Run: headless pygame with SDL's dummy video driver; simulated clock (each Clock.tick advances the game by its frame time, no real sleeping); random seed 0; keys injected as events and as key.get_pressed() state; no mouse input.
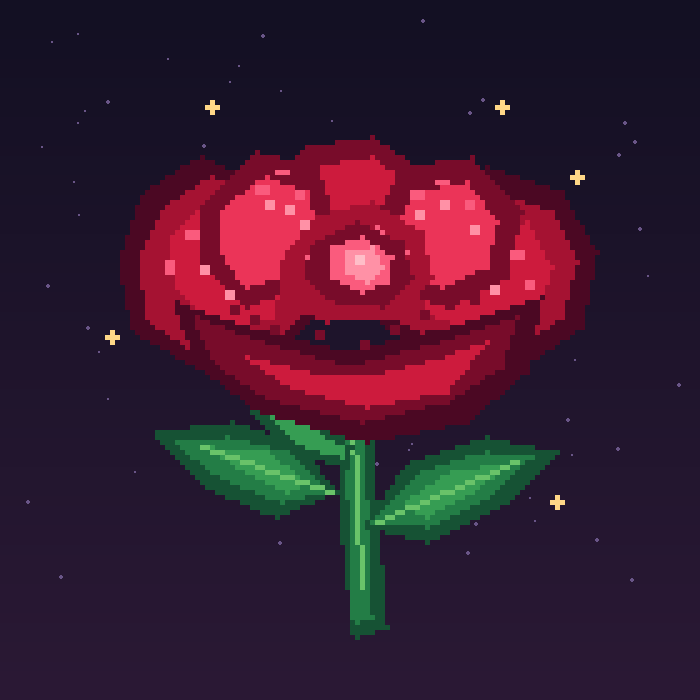
Frame 1 of 4 · flips 1–60 · no input
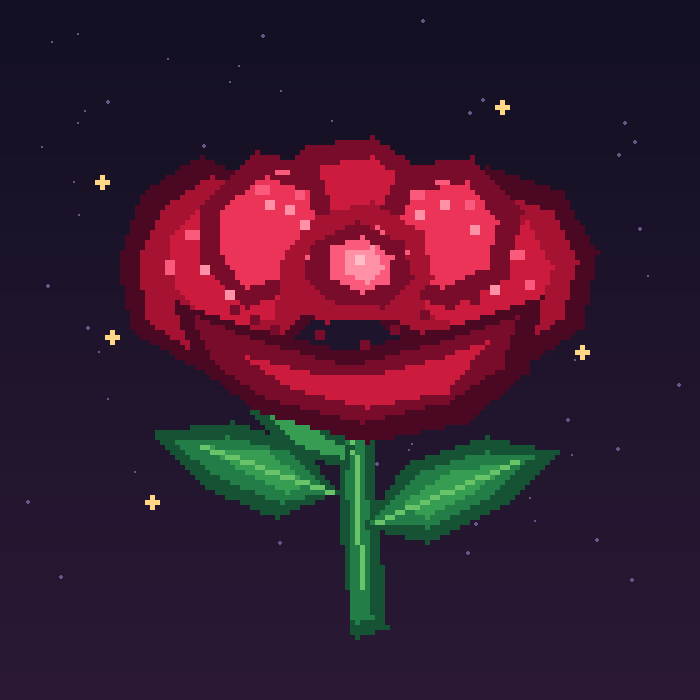
Frame 2 of 4 · flips 61–180 · tapped SPACE, RETURN · held RIGHT (→), D
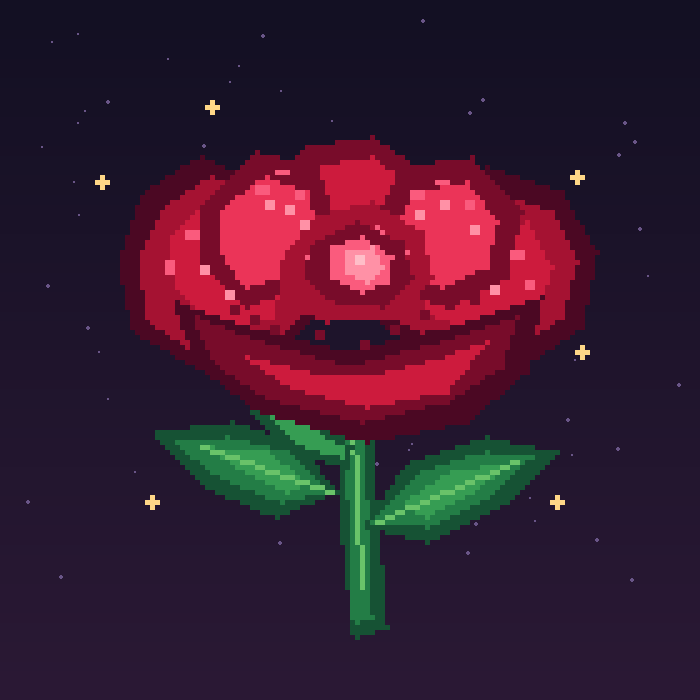
Frame 3 of 4 · flips 181–300 · held DOWN (↓), S
Frame 4 of 4 · flips 301–420 · held LEFT (←), A, UP (↑), W · screen same as frame 1, image omitted

The pygame program that drew these frames:


import pygame
import random
import math

pygame.init()

# ==================================================
# 1. WINDOW & SETTINGS
# ==================================================

WIDTH = 700
HEIGHT = 700

PIXEL = 5
ART_SIZE = 128

screen = pygame.display.set_mode((WIDTH, HEIGHT))
pygame.display.set_caption("Blooming Rose | A Little Rose for You")

clock = pygame.time.Clock()

canvas = pygame.Surface((ART_SIZE, ART_SIZE), pygame.SRCALPHA)

# ==================================================
# 2. COLOR PALETTE
# ==================================================

BG_TOP = (19, 16, 35)
BG_BOTTOM = (43, 25, 53)

SHADOW = (75, 8, 35)
DARK_RED = (120, 12, 42)
CRIMSON = (165, 18, 50)
RED = (205, 27, 61)
ROSE = (235, 52, 88)
PINK = (250, 91, 125)
LIGHT_PINK = (255, 145, 166)
PALE_PINK = (255, 190, 200)

DARK_GREEN = (22, 82, 52)
GREEN = (35, 125, 70)
MID_GREEN = (54, 157, 83)
LIGHT_GREEN = (105, 195, 105)

GOLD = (255, 215, 135)
STAR_WHITE = (255, 235, 220)

# ==================================================
# 3. DRAWING HELPERS
# ==================================================

def polygon(surface, color, points):
    pygame.draw.polygon(surface, color, points)


def pixel(surface, x, y, color, size=1):
    pygame.draw.rect(
        surface,
        color,
        (x, y, size, size)
    )


def line(surface, color, start, end, width=1):
    pygame.draw.line(surface, color, start, end, width)


# ==================================================
# 4. DRAW LEAVES
# ==================================================

def draw_leaves():
    # Left leaf shadow
    polygon(canvas, DARK_GREEN, [
        (61, 89), (53, 79), (40, 75),
        (25, 77), (35, 88), (49, 94)
    ])

    # Left leaf body
    polygon(canvas, GREEN, [
        (59, 89), (51, 81), (39, 78),
        (29, 79), (38, 86), (50, 91)
    ])

    # Left leaf highlight
    polygon(canvas, MID_GREEN, [
        (55, 87), (47, 81), (36, 80),
        (43, 85), (51, 89)
    ])

    # Right leaf shadow
    polygon(canvas, DARK_GREEN, [
        (67, 96), (76, 83), (91, 78),
        (105, 81), (95, 91), (79, 99)
    ])

    # Right leaf body
    polygon(canvas, GREEN, [
        (68, 95), (78, 85), (91, 81),
        (100, 82), (91, 90), (79, 96)
    ])

    # Right leaf highlight
    polygon(canvas, MID_GREEN, [
        (75, 91), (84, 85), (96, 83),
        (88, 89), (79, 94)
    ])

    # Leaf veins
    line(canvas, LIGHT_GREEN, (60, 89), (34, 80))
    line(canvas, LIGHT_GREEN, (69, 95), (97, 83))

    # Small leaf on upper stem
    polygon(canvas, DARK_GREEN, [
        (64, 80), (54, 73), (44, 72),
        (52, 81), (63, 84)
    ])

    polygon(canvas, MID_GREEN, [
        (62, 80), (54, 75), (48, 74),
        (55, 80), (62, 82)
    ])


# ==================================================
# 5. DRAW STEM
# ==================================================

def draw_stem():
    polygon(canvas, DARK_GREEN, [
        (62, 65), (67, 65), (71, 116),
        (65, 118), (62, 91)
    ])

    polygon(canvas, GREEN, [
        (63, 67), (66, 67), (68, 114),
        (65, 115)
    ])

    line(canvas, LIGHT_GREEN, (64, 73), (66, 108))


# ==================================================
# 6. DRAW OUTER PETALS
# ==================================================

def draw_outer_petals():
    # Left outer petal
    polygon(canvas, SHADOW, [
        (63, 48), (49, 61), (35, 65),
        (21, 57), (18, 43), (23, 29),
        (34, 22), (47, 28), (55, 39)
    ])

    polygon(canvas, CRIMSON, [
        (61, 47), (48, 59), (35, 62),
        (24, 55), (22, 43), (27, 32),
        (36, 26), (47, 31), (55, 41)
    ])

    # Left petal light
    polygon(canvas, RED, [
        (51, 43), (43, 34), (34, 32),
        (28, 39), (30, 49), (39, 56),
        (48, 54)
    ])

    # Right outer petal
    polygon(canvas, SHADOW, [
        (65, 48), (77, 34), (91, 24),
        (106, 29), (113, 41), (110, 56),
        (97, 65), (81, 62), (70, 55)
    ])

    polygon(canvas, CRIMSON, [
        (67, 47), (80, 36), (92, 29),
        (104, 33), (109, 43), (106, 54),
        (96, 61), (82, 59), (71, 53)
    ])

    # Right petal light
    polygon(canvas, RED, [
        (77, 47), (88, 36), (99, 35),
        (104, 44), (101, 53), (91, 57),
        (81, 54)
    ])

    # Lower outer petal
    polygon(canvas, SHADOW, [
        (29, 51), (43, 56), (63, 61),
        (84, 56), (102, 50), (99, 65),
        (87, 75), (67, 79), (46, 73),
        (34, 64)
    ])

    polygon(canvas, DARK_RED, [
        (33, 54), (46, 59), (64, 64),
        (82, 59), (97, 54), (94, 64),
        (83, 71), (66, 75), (47, 70),
        (37, 63)
    ])

    polygon(canvas, RED, [
        (43, 62), (55, 65), (68, 66),
        (83, 62), (91, 59), (83, 69),
        (67, 72), (52, 68)
    ])


# ==================================================
# 7. DRAW INNER PETALS
# ==================================================

def draw_inner_petals():
    # Back inner petal
    polygon(canvas, DARK_RED, [
        (43, 44), (45, 30), (55, 20),
        (68, 18), (79, 25), (82, 39),
        (72, 50), (57, 52)
    ])

    polygon(canvas, RED, [
        (47, 42), (49, 31), (57, 24),
        (68, 22), (76, 28), (78, 39),
        (70, 47), (58, 49)
    ])

    # Upper left petal
    polygon(canvas, DARK_RED, [
        (34, 43), (35, 31), (45, 21),
        (57, 24), (61, 36), (53, 48),
        (43, 52)
    ])

    polygon(canvas, ROSE, [
        (38, 40), (39, 32), (47, 26),
        (55, 29), (57, 37), (50, 46),
        (43, 48)
    ])

    # Upper right petal
    polygon(canvas, DARK_RED, [
        (68, 37), (75, 24), (88, 22),
        (98, 33), (95, 46), (83, 52),
        (72, 47)
    ])

    polygon(canvas, ROSE, [
        (72, 37), (78, 29), (87, 27),
        (93, 35), (91, 44), (82, 48),
        (74, 44)
    ])

    # Center spiral petal
    polygon(canvas, CRIMSON, [
        (51, 42), (57, 34), (68, 31),
        (78, 37), (80, 46), (72, 54),
        (59, 55), (50, 50)
    ])

    polygon(canvas, PINK, [
        (55, 42), (61, 37), (69, 36),
        (75, 41), (73, 47), (66, 51),
        (57, 48)
    ])

    polygon(canvas, LIGHT_PINK, [
        (60, 42), (65, 39), (70, 41),
        (69, 45), (64, 47), (60, 45)
    ])


# ==================================================
# 8. PETAL PIXEL DETAILS
# ==================================================

def draw_petals_details():
    # Light catching the upper petals
    highlights = [
        (45, 28, 3, 2),
        (49, 25, 3, 1),
        (53, 29, 2, 2),
        (76, 29, 3, 2),
        (81, 27, 3, 1),
        (87, 31, 2, 2),
        (31, 37, 3, 2),
        (27, 43, 2, 3),
        (96, 41, 3, 2),
        (99, 47, 2, 2),
    ]

    for x, y, w, h in highlights:
        pygame.draw.rect(
            canvas,
            PINK,
            (x, y, w, h)
        )

    # Bright pink accents
    accents = [
        (47, 31), (51, 32), (54, 35),
        (77, 33), (82, 31), (88, 36),
        (34, 44), (39, 49), (92, 48)
    ]

    for x, y in accents:
        pixel(canvas, x, y, LIGHT_PINK, 2)

    # Dark folds between petals
    folds = [
        (40, 52), (44, 54), (48, 56),
        (78, 53), (83, 51), (88, 50),
        (57, 57), (66, 59), (72, 56)
    ]

    for x, y in folds:
        pixel(canvas, x, y, DARK_RED, 2)


# ==================================================
# 9. FLOWER CENTER
# ==================================================

def draw_center():
    # Small spiral-like center
    polygon(canvas, DARK_RED, [
        (57, 39), (65, 35), (74, 39),
        (76, 46), (70, 52), (61, 51),
        (55, 46)
    ])

    polygon(canvas, PINK, [
        (60, 40), (66, 38), (72, 42),
        (71, 47), (66, 49), (60, 46)
    ])

    polygon(canvas, LIGHT_PINK, [
        (63, 41), (68, 40), (70, 44),
        (67, 47), (63, 45)
    ])

    pixel(canvas, 65, 42, PALE_PINK, 2)


# ==================================================
# 10. COMPLETE ROSE
# ==================================================

def draw_rose():
    canvas.fill((0, 0, 0, 0))

    draw_stem()
    draw_leaves()

    draw_outer_petals()
    draw_inner_petals()
    draw_petals_details()
    draw_center()


# ==================================================
# 11. ANIMATED SPARKLES
# ==================================================

stars = [
    (14, 27),
    (109, 26),
    (16, 58),
    (110, 61),
    (36, 12),
    (94, 12),
    (24, 91),
    (105, 91)
]

def draw_star(surface, x, y, color):
    pixel(surface, x, y, color, 1)
    pixel(surface, x - 1, y, color, 1)
    pixel(surface, x + 1, y, color, 1)
    pixel(surface, x, y - 1, color, 1)
    pixel(surface, x, y + 1, color, 1)


# ==================================================
# 12. BACKGROUND
# ==================================================

def draw_background():
    for y in range(HEIGHT):
        ratio = y / HEIGHT

        color = (
            int(BG_TOP[0] * (1 - ratio) + BG_BOTTOM[0] * ratio),
            int(BG_TOP[1] * (1 - ratio) + BG_BOTTOM[1] * ratio),
            int(BG_TOP[2] * (1 - ratio) + BG_BOTTOM[2] * ratio)
        )

        pygame.draw.line(
            screen,
            color,
            (0, y),
            (WIDTH, y)
        )


# Background stars
background_stars = [
    (
        random.randint(15, WIDTH - 15),
        random.randint(20, HEIGHT - 120),
        random.choice([1, 2])
    )
    for _ in range(65)
]


# ==================================================
# 13. TYPOGRAPHY
# ==================================================

title_font = pygame.font.SysFont(
    "georgia",
    36,
    bold=True
)

subtitle_font = pygame.font.SysFont(
    "consolas",
    17
)

footer_font = pygame.font.SysFont(
    "consolas",
    13
)

title = title_font.render(
    "A Little Rose For You",
    True,
    (255, 180, 195)
)

subtitle = subtitle_font.render(
    "a small flower, with a lot of love",
    True,
    (220, 190, 215)
)

footer = footer_font.render(
    "MADE WITH LOVE  |  2026",
    True,
    (165, 140, 180)
)


# ==================================================
# 14. MAIN LOOP
# ==================================================

running = True
frame = 0

while running:

    for event in pygame.event.get():
        if event.type == pygame.QUIT:
            running = False

    # Background
    draw_background()

    # Background stars
    for x, y, size in background_stars:
        pygame.draw.circle(
            screen,
            (105, 85, 135),
            (x, y),
            size
        )

    # Draw flower
    draw_rose()

    # Animate sparkles on canvas
    for i, (x, y) in enumerate(stars):

        visible = (frame // 15 + i) % 3 != 0

        if visible:
            draw_star(
                canvas,
                x,
                y,
                GOLD
            )

    # Enlarge pixel art without blur
    enlarged = pygame.transform.scale(
        canvas,
        (ART_SIZE * PIXEL, ART_SIZE * PIXEL)
    )

    # Center the rose
    rose_x = (WIDTH - enlarged.get_width()) // 2
    rose_y = 45

    screen.blit(
        enlarged,
        (rose_x, rose_y)
    )

    # Text
    screen.blit(
        title,
        (
            WIDTH // 2 - title.get_width() // 2,
            820
        )
    )

    screen.blit(
        subtitle,
        (
            WIDTH // 2 - subtitle.get_width() // 2,
            860
        )
    )

    screen.blit(
        footer,
        (
            WIDTH // 2 - footer.get_width() // 2,
            883
        )
    )

    pygame.display.flip()

    clock.tick(30)
    frame += 1

pygame.quit()
